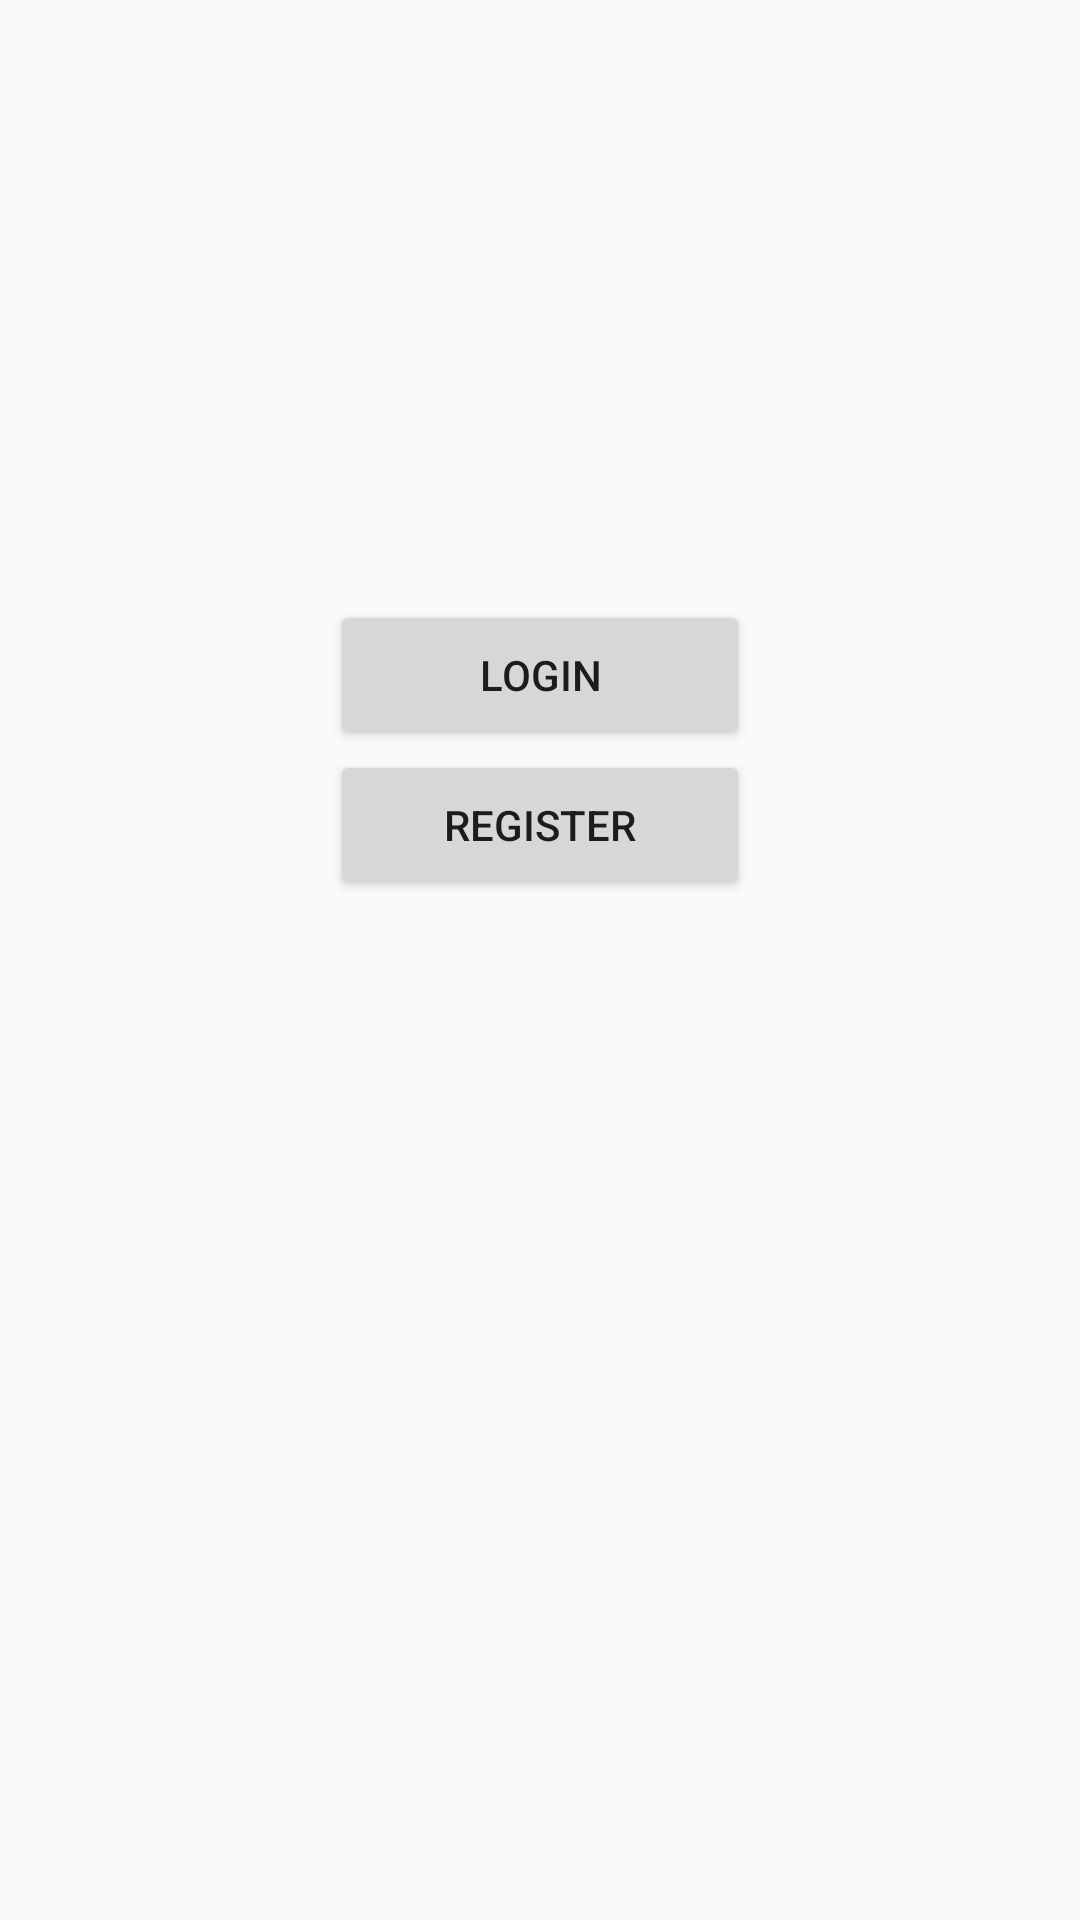

Reconstruct the res/layout file that produces this screen, plus the resources it refers to.
<!-- AndroidManifest.xml: application theme AppTheme -->
<!-- res/layout/activity_log_reg.xml -->
<?xml version="1.0" encoding="utf-8"?>
<RelativeLayout xmlns:android="http://schemas.android.com/apk/res/android"
    xmlns:app="http://schemas.android.com/apk/res-auto"
    xmlns:tools="http://schemas.android.com/tools"
    android:layout_width="match_parent"
    android:layout_height="match_parent"
    tools:context="com.zucc.todolist.LogRegActivity">

    <Button
        android:id="@+id/btn_login"
        android:layout_width="140dp"
        android:layout_height="50dp"
        android:layout_centerHorizontal="true"
        android:text="LOGIN"
        android:layout_marginTop="200dp"/>

    <Button
        android:id="@+id/btn_register"
        android:layout_width="140dp"
        android:layout_height="50dp"
        android:layout_centerHorizontal="true"
        android:layout_below="@id/btn_login"
        android:text="REGISTER"/>

</RelativeLayout>
<!-- resources referenced by this layout -->
<resources>
  <style name="AppTheme" parent="Theme.AppCompat.Light.NoActionBar">
          
          <item name="colorPrimary">@color/colorPrimary</item>
          <item name="colorPrimaryDark">@color/colorMain</item>
          <item name="colorAccent">@color/colorAccent</item>
      </style>
  <color name="colorPrimary">#3F51B5</color>
  <color name="colorMain">#BA8B02</color>
  <color name="colorAccent">#FF4081</color>
</resources>
